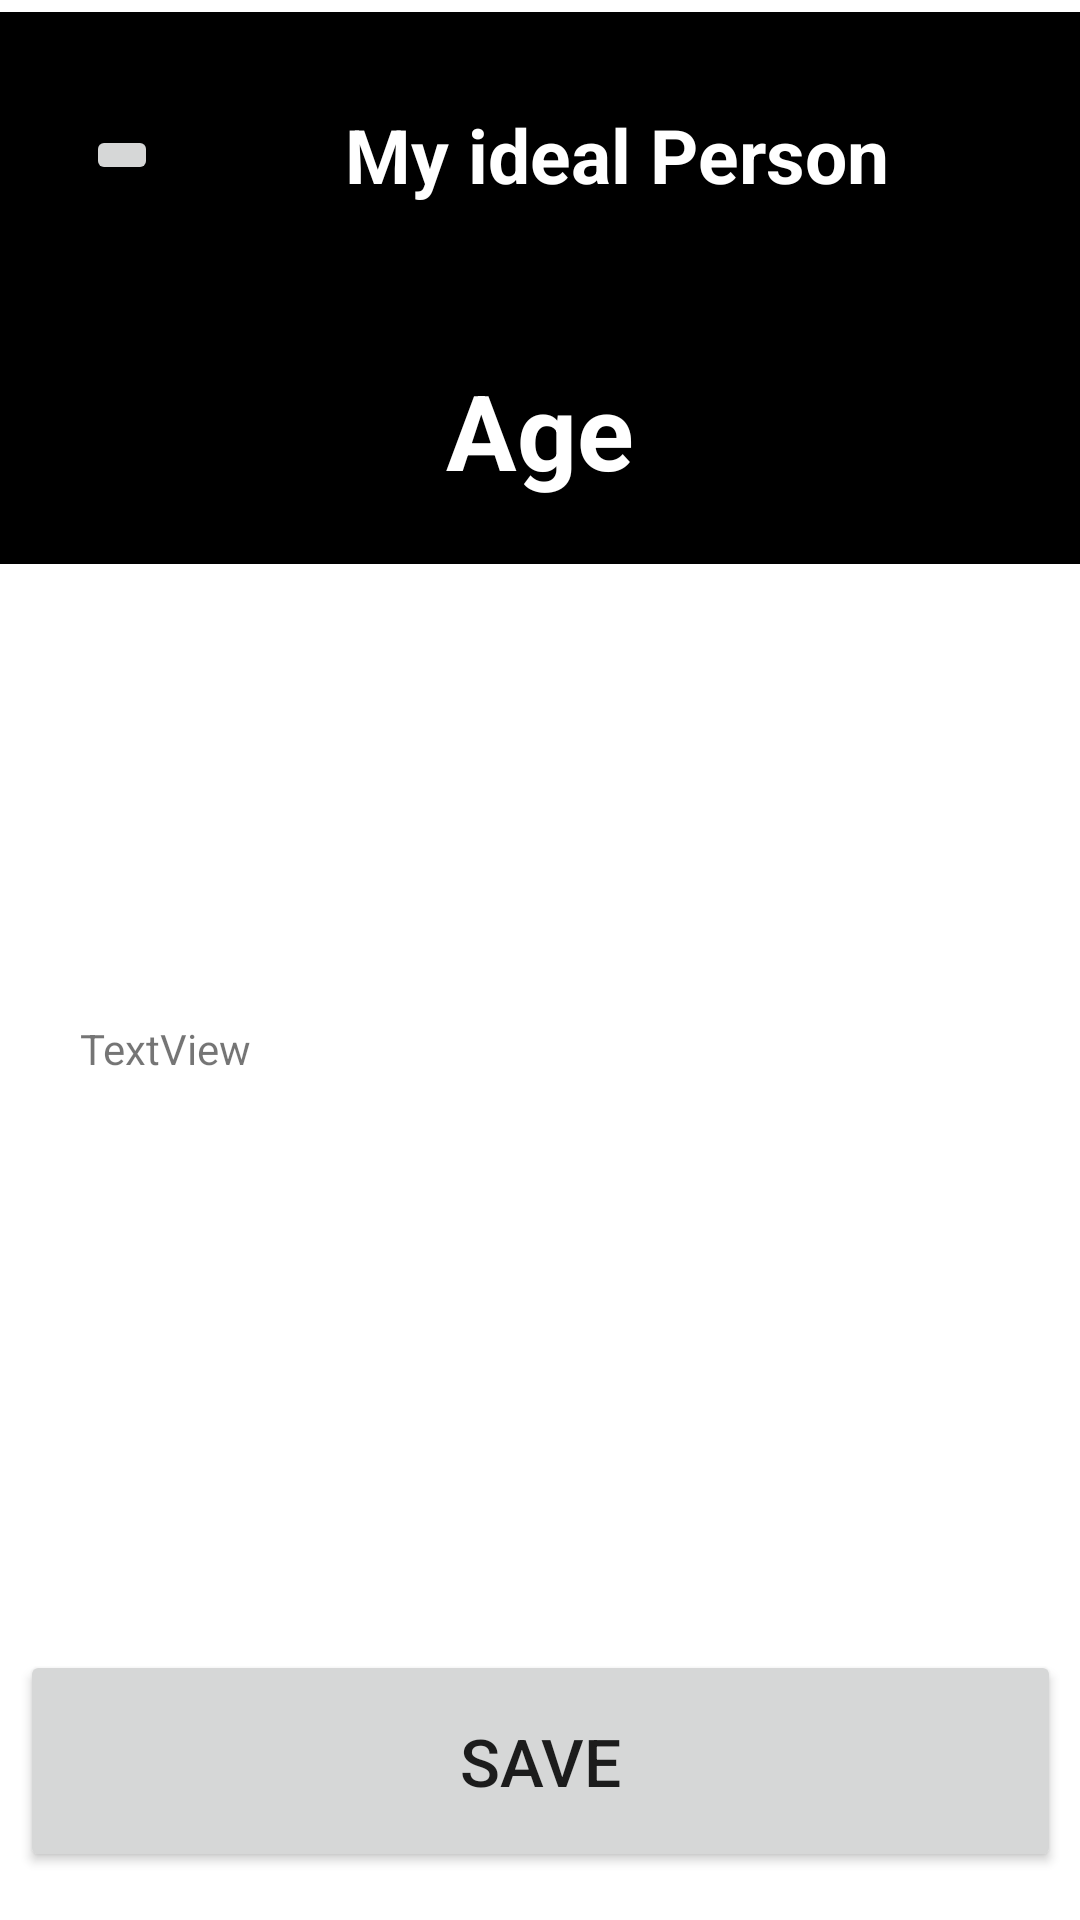

Write the Android layout XML for this screen, with the resource values it uses.
<!-- AndroidManifest.xml: application theme Theme.OkCupidCopy -->
<!-- res/layout/activity_age.xml -->
<?xml version="1.0" encoding="utf-8"?>
<androidx.constraintlayout.widget.ConstraintLayout xmlns:android="http://schemas.android.com/apk/res/android"
    xmlns:app="http://schemas.android.com/apk/res-auto"
    xmlns:tools="http://schemas.android.com/tools"
    android:layout_width="match_parent"
    android:layout_height="match_parent"
    tools:context=".Gender">

    <TextView
        android:id="@+id/textView2"
        android:layout_width="411dp"
        android:layout_height="95dp"
        android:layout_marginTop="4dp"
        android:background="@color/black"
        android:gravity="center"
        android:text="My ideal Person"
        android:textColor="@color/white"
        android:textSize="25dp"
        android:textStyle="bold"
        app:layout_constraintEnd_toEndOf="parent"
        app:layout_constraintHorizontal_bias="0.0"
        app:layout_constraintStart_toStartOf="parent"
        app:layout_constraintTop_toTopOf="parent" />

    <ImageButton
        android:id="@+id/imageButton"
        android:layout_width="wrap_content"
        android:layout_height="wrap_content"
        app:layout_constraintBottom_toBottomOf="@+id/textView2"
        app:layout_constraintEnd_toEndOf="@+id/textView2"
        app:layout_constraintHorizontal_bias="0.074"
        app:layout_constraintStart_toStartOf="@+id/textView2"
        app:layout_constraintTop_toTopOf="@+id/textView2"
        app:srcCompat="@drawable/ic_baseline_arrow_back_24" />

    <TextView
        android:id="@+id/textView3"
        android:layout_width="match_parent"
        android:layout_height="89dp"
        android:text="Age"
        android:textSize="35dp"
        android:textStyle="bold"
        android:textColor="@color/white"
        android:gravity="center"
        android:background="@color/black"
        app:layout_constraintEnd_toEndOf="parent"
        app:layout_constraintStart_toStartOf="parent"
        app:layout_constraintTop_toBottomOf="@+id/textView2" />


    <Button
        android:id="@+id/button"
        android:layout_width="347dp"
        android:layout_height="74dp"
        android:layout_marginBottom="16dp"
        android:text="Save"
        android:textSize="22dp"
        app:layout_constraintBottom_toBottomOf="parent"
        app:layout_constraintEnd_toEndOf="parent"
        app:layout_constraintStart_toStartOf="parent" />

    <TextView
        android:id="@+id/tAge"
        android:layout_width="306dp"
        android:layout_height="64dp"
        android:layout_marginTop="152dp"
        android:text="TextView"
        app:layout_constraintBottom_toTopOf="@+id/button"
        app:layout_constraintEnd_toEndOf="parent"
        app:layout_constraintHorizontal_bias="0.496"
        app:layout_constraintStart_toStartOf="parent"
        app:layout_constraintTop_toBottomOf="@+id/textView3"
        app:layout_constraintVertical_bias="0.0" />


</androidx.constraintlayout.widget.ConstraintLayout>
<!-- resources referenced by this layout -->
<resources>
  <style name="Theme.OkCupidCopy" parent="Theme.MaterialComponents.DayNight.NoActionBar">
          
          <item name="colorPrimary">@color/purple_500</item>
          <item name="colorPrimaryVariant">@color/purple_700</item>
          <item name="colorOnPrimary">@color/white</item>
          
          <item name="colorSecondary">@color/teal_200</item>
          <item name="colorSecondaryVariant">@color/teal_700</item>
          <item name="colorOnSecondary">@color/black</item>
          
          <item name="android:statusBarColor" tools:targetApi="l">?attr/colorPrimaryVariant</item>
          
      </style>
  <!-- not gathered from this repository: default colours our renderer supplied (Android Studio template values) -->
  <color name="purple_500">#FF6200EE</color>
  <color name="purple_700">#FF3700B3</color>
  <color name="teal_200">#FF03DAC5</color>
  <color name="teal_700">#FF018786</color>
  <color name="black">#FF000000</color>
  <color name="white">#FFFFFFFF</color>
</resources>
